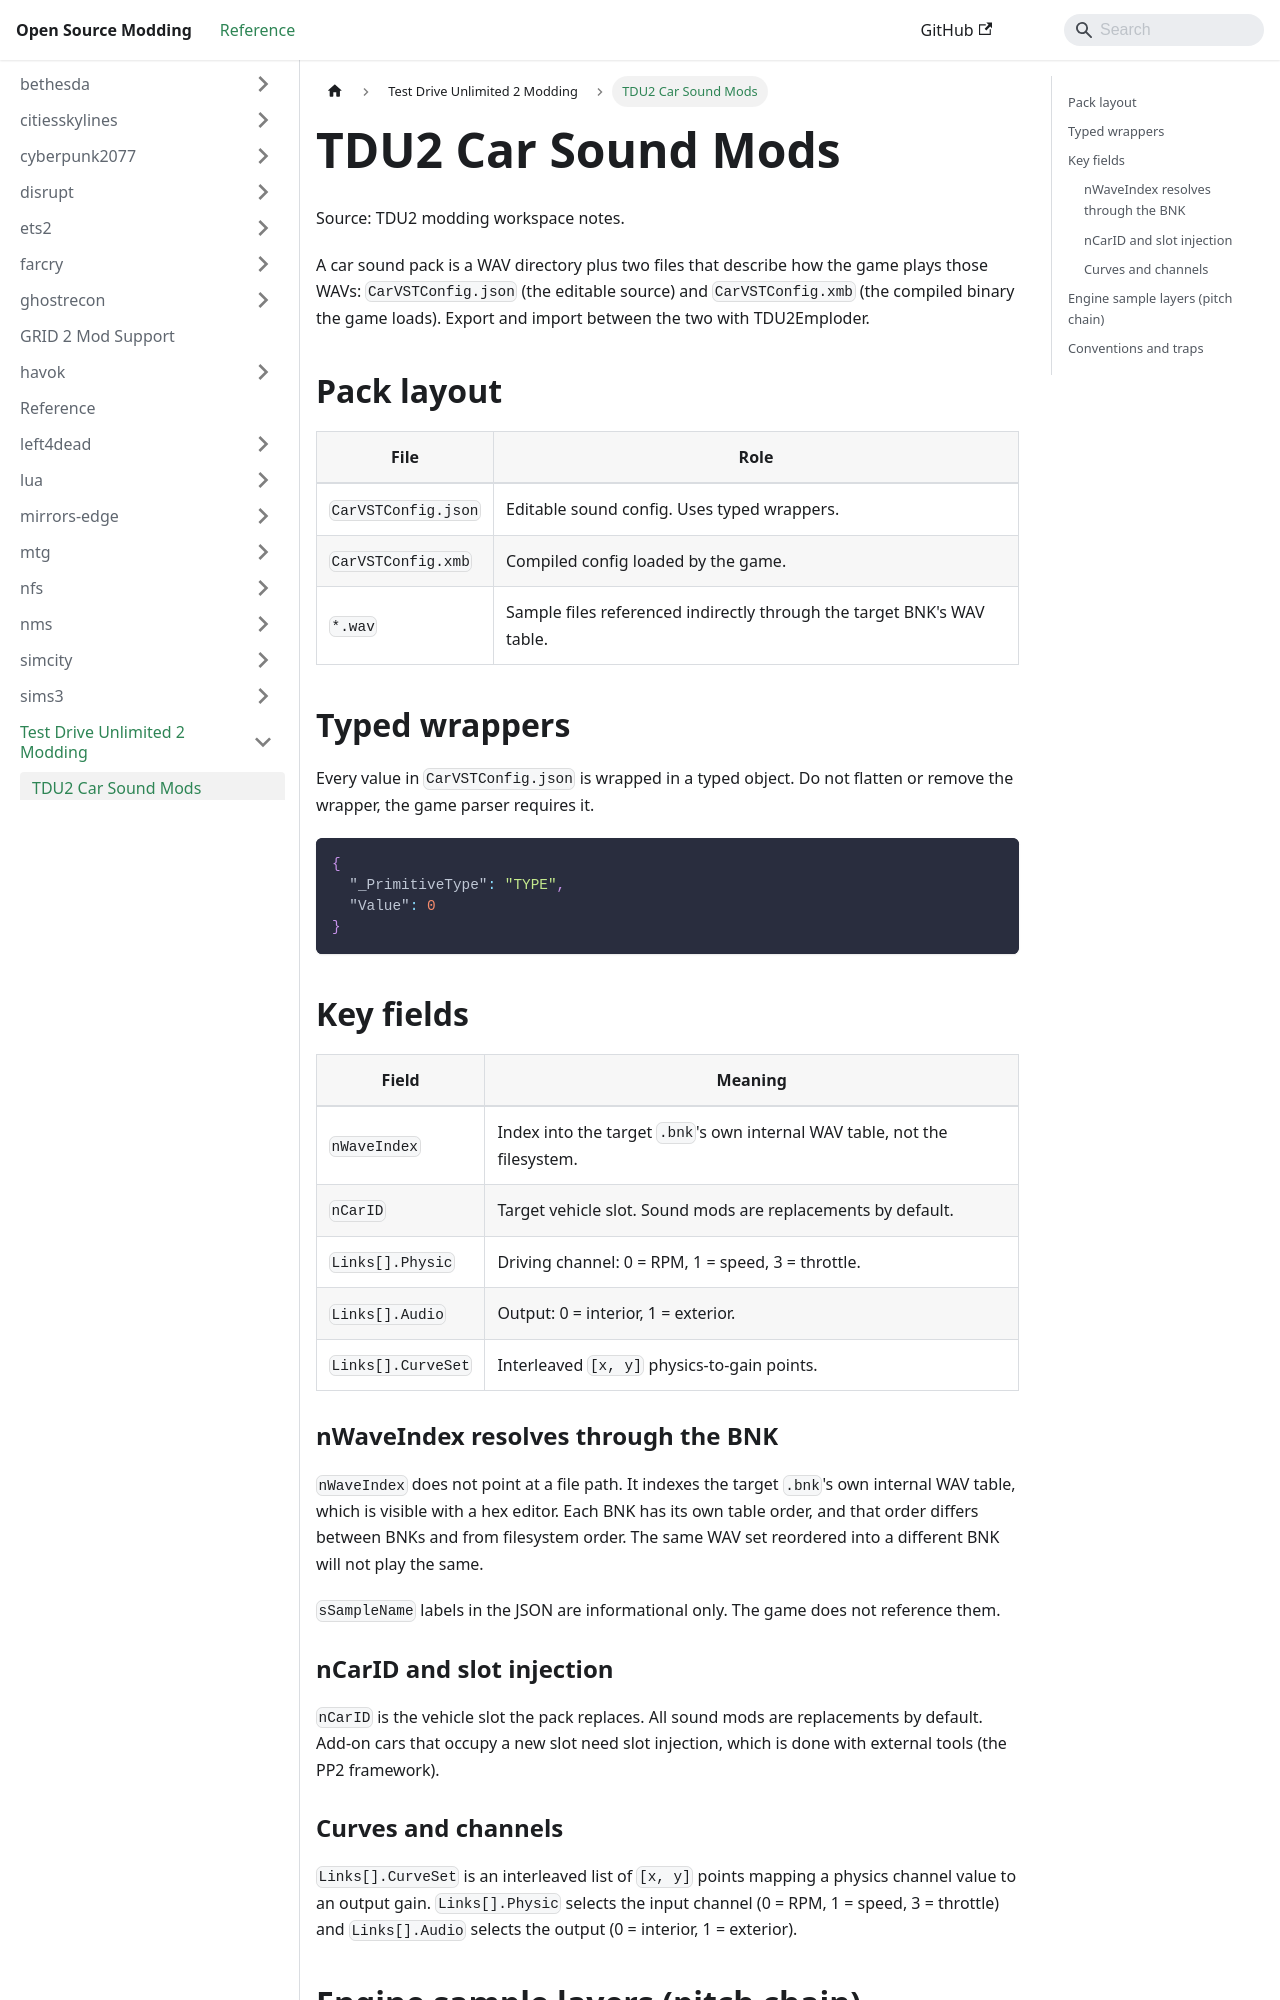

repository: Open-Source-Modding/open-source-modding.github.io · page: docs/tdu2/car-sound-mods/index.html · generator: docusaurus

# TDU2 Car Sound Mods
Source: TDU2 modding workspace notes.

A car sound pack is a WAV directory plus two files that describe how the game plays those WAVs: `CarVSTConfig.json` (the editable source) and `CarVSTConfig.xmb` (the compiled binary the game loads). Export and import between the two with TDU2Emploder.

## Pack layout

| File | Role |
|------|------|
| `CarVSTConfig.json` | Editable sound config. Uses typed wrappers. |
| `CarVSTConfig.xmb` | Compiled config loaded by the game. |
| `*.wav` | Sample files referenced indirectly through the target BNK's WAV table. |

## Typed wrappers

Every value in `CarVSTConfig.json` is wrapped in a typed object. Do not flatten or remove the wrapper, the game parser requires it.

```json
{
  "_PrimitiveType": "TYPE",
  "Value": 0
}
```

## Key fields

| Field | Meaning |
|-------|---------|
| `nWaveIndex` | Index into the target `.bnk`'s own internal WAV table, not the filesystem. |
| `nCarID` | Target vehicle slot. Sound mods are replacements by default. |
| `Links[].Physic` | Driving channel: 0 = RPM, 1 = speed, 3 = throttle. |
| `Links[].Audio` | Output: 0 = interior, 1 = exterior. |
| `Links[].CurveSet` | Interleaved `[x, y]` physics-to-gain points. |

### nWaveIndex resolves through the BNK

`nWaveIndex` does not point at a file path. It indexes the target `.bnk`'s own internal WAV table, which is visible with a hex editor. Each BNK has its own table order, and that order differs between BNKs and from filesystem order. The same WAV set reordered into a different BNK will not play the same.

`sSampleName` labels in the JSON are informational only. The game does not reference them.

### nCarID and slot injection

`nCarID` is the vehicle slot the pack replaces. All sound mods are replacements by default. Add-on cars that occupy a new slot need slot injection, which is done with external tools (the PP2 framework).
